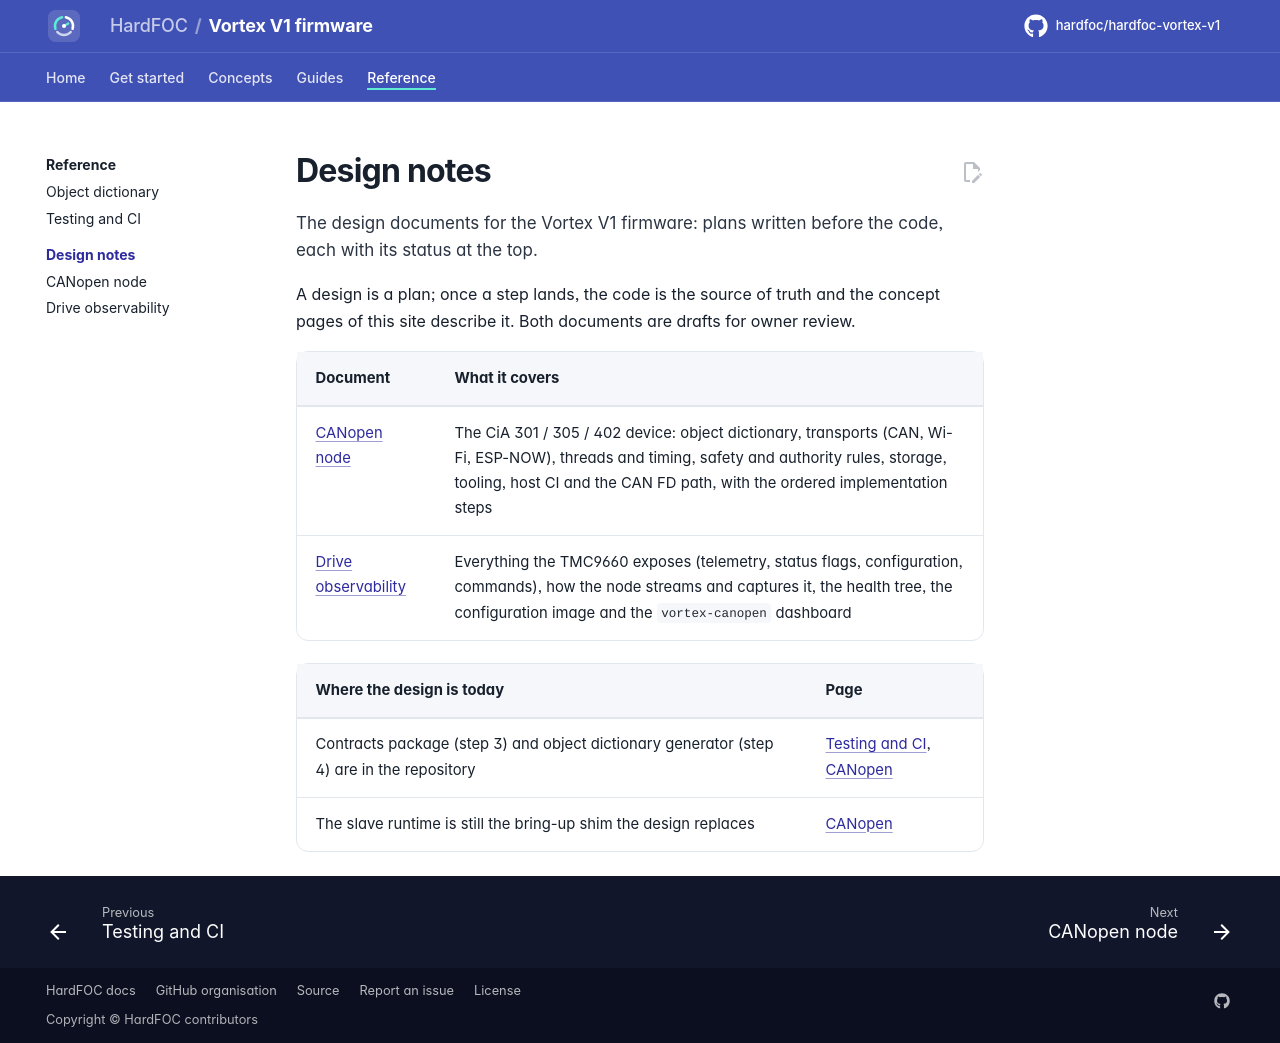

repository: hardfoc/hardfoc-vortex-v1 · page: dev/design/index.html · generator: mkdocs

# Design notes

The design documents for the Vortex V1 firmware: plans written before the code, each with its status at the top.

A design is a plan; once a step lands, the code is the source of truth and the concept pages of this site describe
it. Both documents are drafts for owner review.

| Document | What it covers |
| --- | --- |
| [CANopen node](canopen-node.md) | The CiA 301 / 305 / 402 device: object dictionary, transports (CAN, Wi-Fi, ESP-NOW), threads and timing, safety and authority rules, storage, tooling, host CI and the CAN FD path, with the ordered implementation steps |
| [Drive observability](drive-observability.md) | Everything the TMC9660 exposes (telemetry, status flags, configuration, commands), how the node streams and captures it, the health tree, the configuration image and the `vortex-canopen` dashboard |

| Where the design is today | Page |
| --- | --- |
| Contracts package (step 3) and object dictionary generator (step 4) are in the repository | [Testing and CI](../testing.md), [CANopen](../canopen.md#the-object-dictionary) |
| The slave runtime is still the bring-up shim the design replaces | [CANopen](../canopen.md#what-runs-today) |
